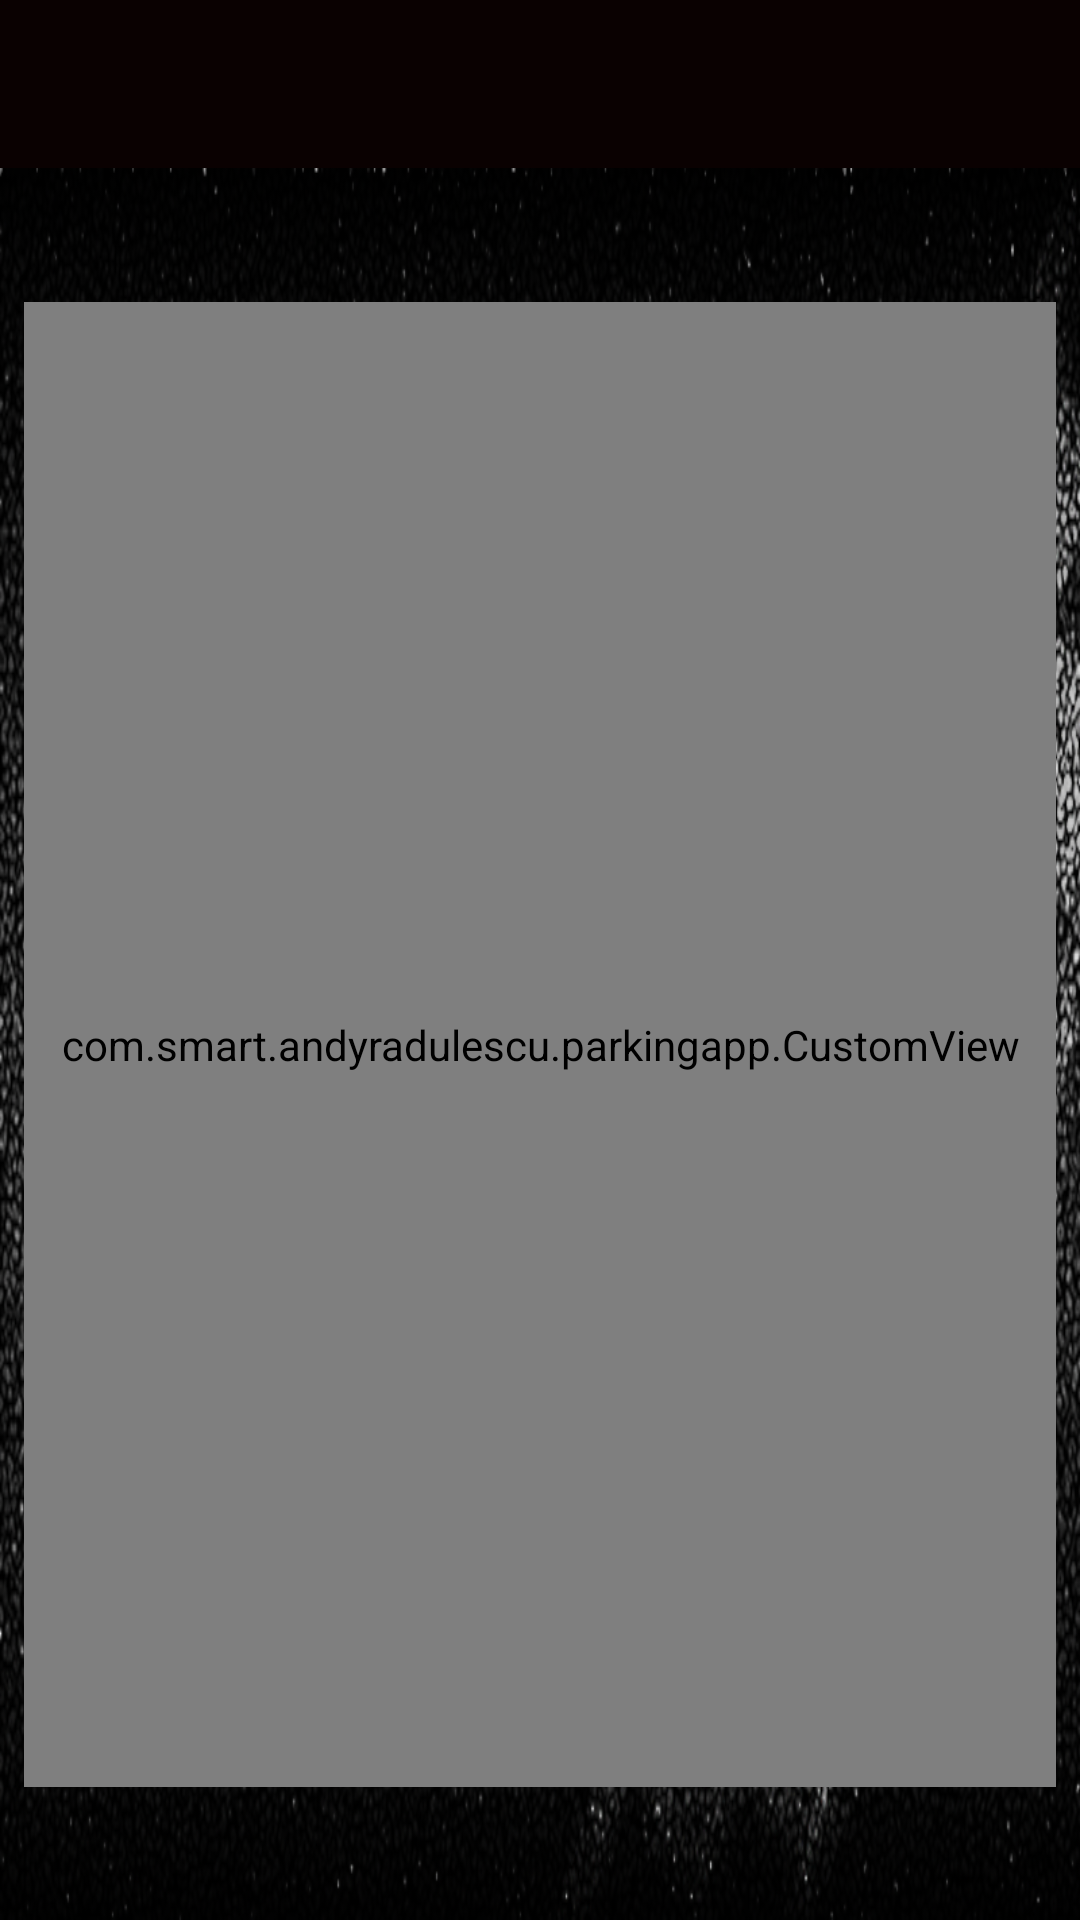

This screen was rendered from an Android layout file. Write that file and the resources it references.
<!-- AndroidManifest.xml: activity theme AppTheme.NoActionBar -->
<!-- res/layout/activity_main3.xml -->
<?xml version="1.0" encoding="utf-8"?>
<android.support.design.widget.CoordinatorLayout xmlns:android="http://schemas.android.com/apk/res/android"
    xmlns:app="http://schemas.android.com/apk/res-auto"
    xmlns:tools="http://schemas.android.com/tools"
    android:layout_width="match_parent"
    android:layout_height="match_parent"
    tools:context="com.example.anama.parkingapp.Main3Activity">

    <android.support.design.widget.AppBarLayout
        android:layout_width="match_parent"
        android:layout_height="wrap_content"
        android:theme="@style/AppTheme.AppBarOverlay">

        <android.support.v7.widget.Toolbar
            android:id="@+id/toolbar"
            android:layout_width="match_parent"
            android:layout_height="?attr/actionBarSize"
            android:background="?attr/colorPrimary"
            app:popupTheme="@style/AppTheme.PopupOverlay" />

    </android.support.design.widget.AppBarLayout>

    <include layout="@layout/content_main3" />

</android.support.design.widget.CoordinatorLayout>
<!-- res/layout/content_main3.xml (included above) -->
<?xml version="1.0" encoding="utf-8"?>
<android.support.constraint.ConstraintLayout xmlns:android="http://schemas.android.com/apk/res/android"
    xmlns:app="http://schemas.android.com/apk/res-auto"
    xmlns:tools="http://schemas.android.com/tools"
    android:layout_width="match_parent"
    android:layout_height="match_parent"
    android:background="@drawable/background"
    app:layout_behavior="@string/appbar_scrolling_view_behavior"
    tools:context="com.smart.example.parkingapp.Main3Activity"
    tools:showIn="@layout/activity_main3">


    <LinearLayout
        android:id="@+id/rect1"
        android:layout_width="344dp"
        android:layout_height="495dp"
        android:layout_marginBottom="8dp"
        android:layout_marginLeft="8dp"
        android:layout_marginRight="8dp"
        android:layout_marginTop="8dp"
        android:orientation="horizontal"
        app:layout_constraintBottom_toBottomOf="parent"
        app:layout_constraintLeft_toLeftOf="parent"
        app:layout_constraintRight_toRightOf="parent"
        app:layout_constraintTop_toTopOf="parent">

        <com.smart.example.parkingapp.CustomView
            android:layout_width="match_parent"
            android:layout_height="match_parent" />
    </LinearLayout>
    
    
    
    
    
    
    
    
    
    
    
    
    
    
    
    
    
</android.support.constraint.ConstraintLayout>
<!-- resources referenced by this layout -->
<resources>
  <!-- drawable background: png bitmap (drawable, 537758 bytes) -->
  <style name="AppTheme.AppBarOverlay" parent="ThemeOverlay.AppCompat.Dark.ActionBar" />
  <style name="AppTheme.PopupOverlay" parent="ThemeOverlay.AppCompat.Light" />
  <style name="AppTheme.NoActionBar">
          <item name="windowActionBar">false</item>
          <item name="windowNoTitle">true</item>
      </style>
</resources>
